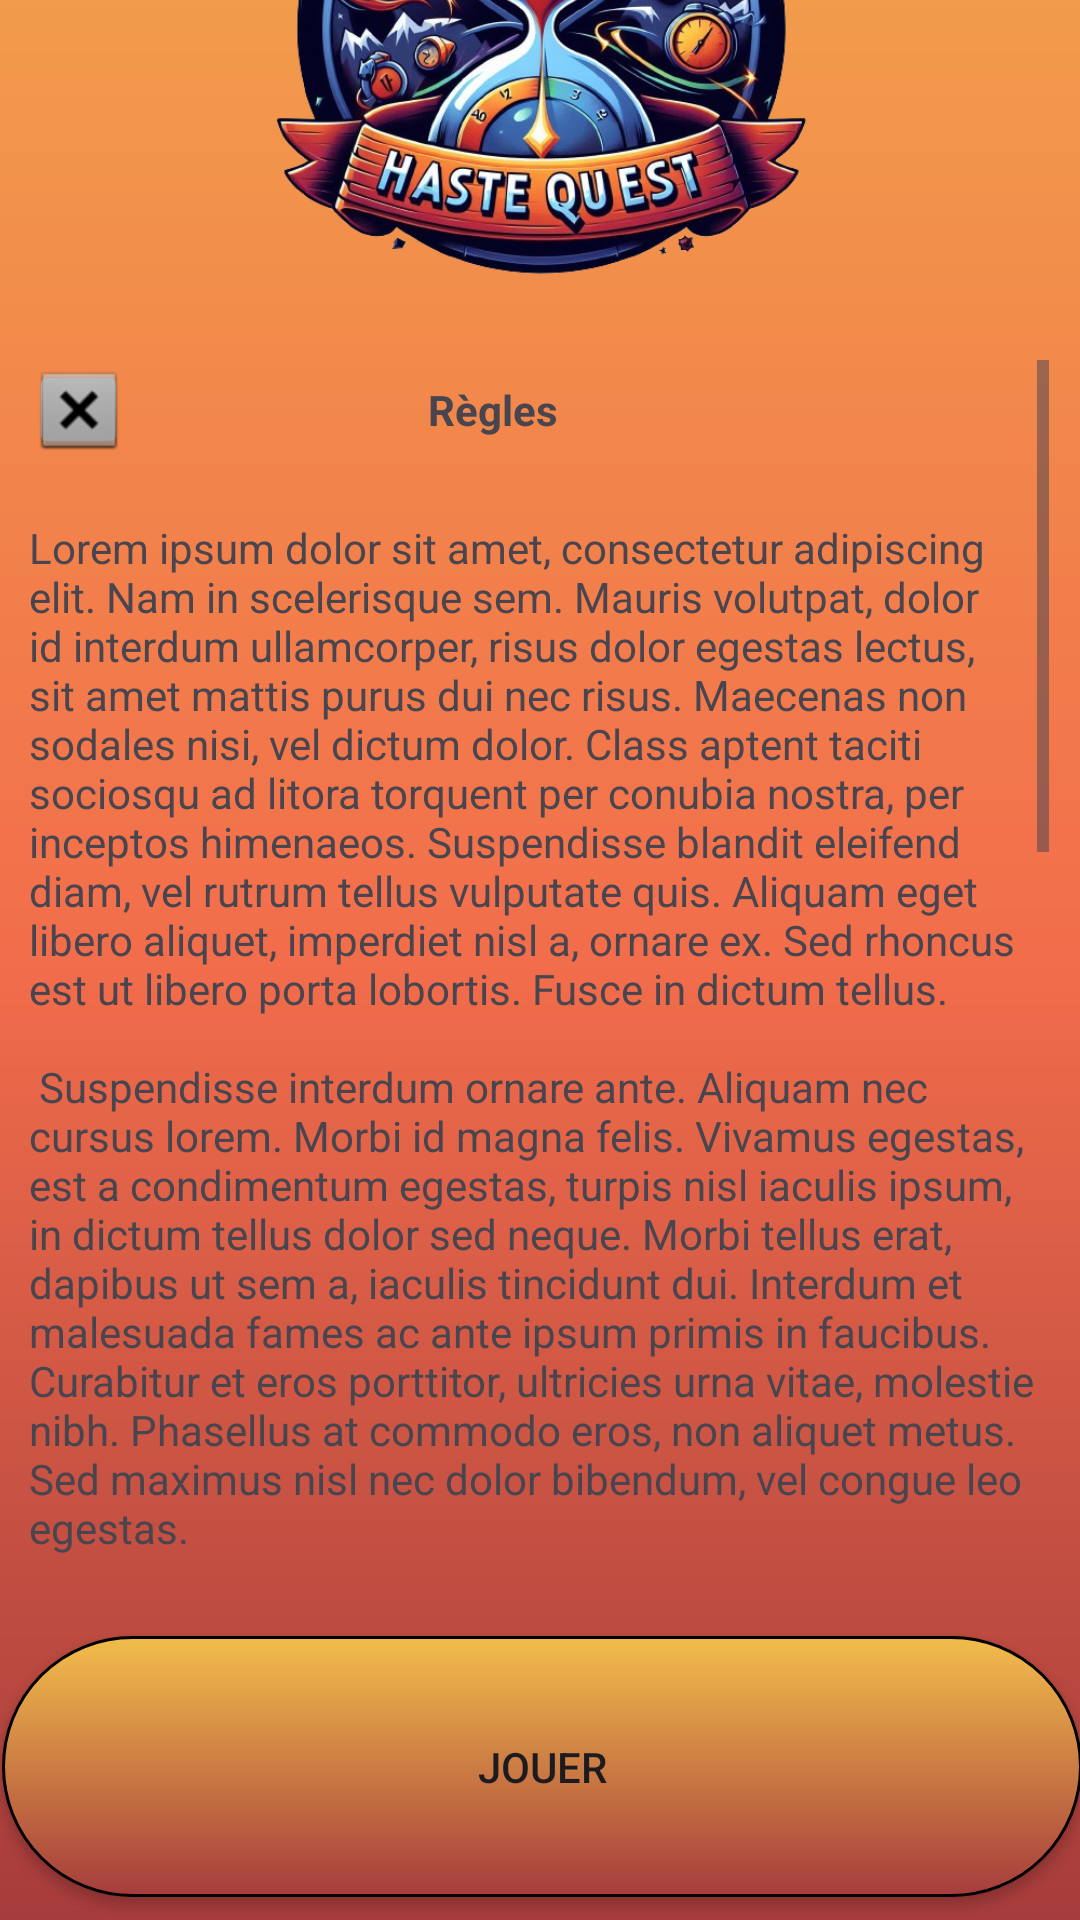

Reconstruct the res/layout file that produces this screen, plus the resources it refers to.
<!-- AndroidManifest.xml: application theme Theme.HasteQuest -->
<!-- res/layout/rules_menu.xml -->
<?xml version="1.0" encoding="utf-8"?>
<androidx.constraintlayout.widget.ConstraintLayout xmlns:android="http://schemas.android.com/apk/res/android"
    xmlns:app="http://schemas.android.com/apk/res-auto"
    xmlns:tools="http://schemas.android.com/tools"
    android:layout_width="match_parent"
    android:layout_height="match_parent"
    android:background="@drawable/main_menu_bg">

    <androidx.appcompat.widget.AppCompatButton
        android:id="@+id/boutonJouer"
        android:layout_width="360dp"
        android:layout_height="87dp"
        android:layout_marginStart="17dp"
        android:layout_marginTop="491dp"
        android:layout_marginEnd="16dp"
        android:layout_marginBottom="50dp"
        android:background="@drawable/main_menu_button"
        android:text="@string/jouer"
        app:layout_constraintBottom_toBottomOf="parent"
        app:layout_constraintEnd_toEndOf="parent"
        app:layout_constraintStart_toStartOf="parent"
        app:layout_constraintTop_toBottomOf="@+id/logo" />

    <ImageView
        android:id="@+id/logo"
        android:layout_width="189dp"
        android:layout_height="180dp"
        android:layout_marginStart="102dp"
        android:layout_marginEnd="102dp"
        android:layout_marginBottom="627dp"
        android:contentDescription="@string/logo_hastequest"
        app:layout_constraintBottom_toBottomOf="parent"
        app:layout_constraintEnd_toEndOf="parent"
        app:layout_constraintStart_toStartOf="parent"
        app:layout_constraintTop_toTopOf="parent"
        app:srcCompat="@drawable/logo" />

    <ScrollView
        android:layout_width="340dp"
        android:layout_height="409dp"
        android:layout_marginStart="26dp"
        android:layout_marginTop="44dp"
        android:layout_marginEnd="27dp"
        android:layout_marginBottom="37dp"
        app:layout_constraintBottom_toTopOf="@+id/boutonJouer"
        app:layout_constraintEnd_toEndOf="parent"
        app:layout_constraintStart_toStartOf="parent"
        app:layout_constraintTop_toBottomOf="@+id/logo">

        <LinearLayout
            android:layout_width="match_parent"
            android:layout_height="wrap_content"
            android:orientation="vertical">


            <LinearLayout
                android:layout_width="match_parent"
                android:layout_height="match_parent"
                android:orientation="horizontal">

                <ImageButton
                    android:id="@+id/fermerRegles"
                    android:layout_width="33dp"
                    android:layout_height="33dp"
                    android:contentDescription="@string/fermerregles"
                    app:srcCompat="@android:drawable/btn_dialog"
                    android:layout_marginEnd="100sp"/>

                <TextView
                    android:id="@+id/textRegle"
                    android:layout_width="wrap_content"
                    android:layout_height="wrap_content"
                    android:layout_gravity="center"
                    android:text="@string/regles"
                    android:textStyle="bold" />

            </LinearLayout>

            <TextView
                android:id="@+id/regles"
                android:layout_width="wrap_content"
                android:layout_height="wrap_content"
                android:layout_marginTop="20dp"
                android:text="@string/lorem_ipsum" />

        </LinearLayout>

    </ScrollView>


</androidx.constraintlayout.widget.ConstraintLayout>
<!-- resources referenced by this layout -->
<resources>
  <!-- drawable main_menu_bg (drawable) -->
  <?xml version="1.0" encoding="utf-8"?>
  <shape xmlns:android="http://schemas.android.com/apk/res/android"
      android:shape="rectangle">
      <gradient
          android:startColor="#A63C3C"
          android:centerColor='#F26D4B'
          android:endColor="#F29B4B"
          android:angle="90" />
  </shape>
  <string name="fermerregles">FermerRegles</string>
  <string name="jouer">Jouer</string>
  <string name="logo_hastequest">Logo hasteQuest</string>
  <string name="lorem_ipsum">
          Lorem ipsum dolor sit amet, consectetur adipiscing elit. Nam in scelerisque sem. Mauris
          volutpat, dolor id interdum ullamcorper, risus dolor egestas lectus, sit amet mattis purus
          dui nec risus. Maecenas non sodales nisi, vel dictum dolor. Class aptent taciti sociosqu ad
          litora torquent per conubia nostra, per inceptos himenaeos. Suspendisse blandit eleifend
          diam, vel rutrum tellus vulputate quis. Aliquam eget libero aliquet, imperdiet nisl a,
          ornare ex. Sed rhoncus est ut libero porta lobortis. Fusce in dictum tellus.\n\n
          Suspendisse interdum ornare ante. Aliquam nec cursus lorem. Morbi id magna felis. Vivamus
          egestas, est a condimentum egestas, turpis nisl iaculis ipsum, in dictum tellus dolor sed
          neque. Morbi tellus erat, dapibus ut sem a, iaculis tincidunt dui. Interdum et malesuada
          fames ac ante ipsum primis in faucibus. Curabitur et eros porttitor, ultricies urna vitae,
          molestie nibh. Phasellus at commodo eros, non aliquet metus. Sed maximus nisl nec dolor
          bibendum, vel congue leo egestas.\n\n
          Sed interdum tortor nibh, in sagittis risus mollis quis. Curabitur mi odio, condimentum sit
          amet auctor at, mollis non turpis. Nullam pretium libero vestibulum, finibus orci vel,
          molestie quam. Fusce blandit tincidunt nulla, quis sollicitudin libero facilisis et. Integer
          interdum nunc ligula, et fermentum metus hendrerit id. Vestibulum lectus felis, dictum at
          lacinia sit amet, tristique id quam. Cras eu consequat dui. Suspendisse sodales nunc ligula,
          in lobortis sem porta sed. Integer id ultrices magna, in luctus elit. Sed a pellentesque
          est.\n\n
          Aenean nunc velit, lacinia sed dolor sed, ultrices viverra nulla. Etiam a venenatis nibh.
          Morbi laoreet, tortor sed facilisis varius, nibh orci rhoncus nulla, id elementum leo dui
          non lorem. Nam mollis ipsum quis auctor varius. Quisque elementum eu libero sed commodo. In
          eros nisl, imperdiet vel imperdiet et, scelerisque a mauris. Pellentesque varius ex nunc,
          quis imperdiet eros placerat ac. Duis finibus orci et est auctor tincidunt. Sed non viverra
          ipsum. Nunc quis augue egestas, cursus lorem at, molestie sem. Morbi a consectetur ipsum, a
          placerat diam. Etiam vulputate dignissim convallis. Integer faucibus mauris sit amet finibus
          convallis.\n\n
          Phasellus in aliquet mi. Pellentesque habitant morbi tristique senectus et netus et
          malesuada fames ac turpis egestas. In volutpat arcu ut felis sagittis, in finibus massa
          gravida. Pellentesque id tellus orci. Integer dictum, lorem sed efficitur ullamcorper,
          libero justo consectetur ipsum, in mollis nisl ex sed nisl. Donec maximus ullamcorper
          sodales. Praesent bibendum rhoncus tellus nec feugiat. In a ornare nulla. Donec rhoncus
          libero vel nunc consequat, quis tincidunt nisl eleifend. Cras bibendum enim a justo luctus
          vestibulum. Fusce dictum libero quis erat maximus, vitae volutpat diam dignissim.
      </string>
  <string name="regles">Règles</string>
  <style name="Theme.HasteQuest" parent="Base.Theme.HasteQuest">
          <item name="android:windowNoTitle">true</item>
          <item name="android:windowActionBar">false</item>
          <item name="android:windowFullscreen">true</item>
          <item name="android:windowContentOverlay">@null</item>
      </style>
</resources>
